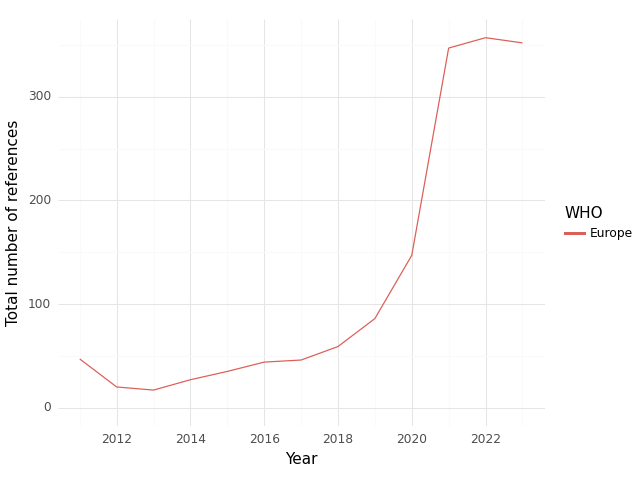

Values plotted in this chart, from the file beside it:
, WHO, Year, intersection, climate, health, sum
0, Europe, 2011, 47.0, 545.0, 1214, 1806
1, Europe, 2012, 20.0, 480.0, 1248, 1748
2, Europe, 2013, 17.0, 575.0, 1522, 2114
3, Europe, 2014, 27.0, 477.0, 1564, 2068
4, Europe, 2015, 35.0, 595.0, 1630, 2260
5, Europe, 2016, 44.0, 608.0, 1776, 2428
6, Europe, 2017, 46.0, 742.0, 1803, 2591
7, Europe, 2018, 59.0, 1006, 2024, 3089
8, Europe, 2019, 86.0, 1452, 2521, 4059
9, Europe, 2020, 147.0, 2019, 3066, 5232
10, Europe, 2021, 347.0, 3124, 5319, 8790
11, Europe, 2022, 357.0, 4333, 5032, 9722
12, Europe, 2023, 352.0, 5869, 4995, 11216
